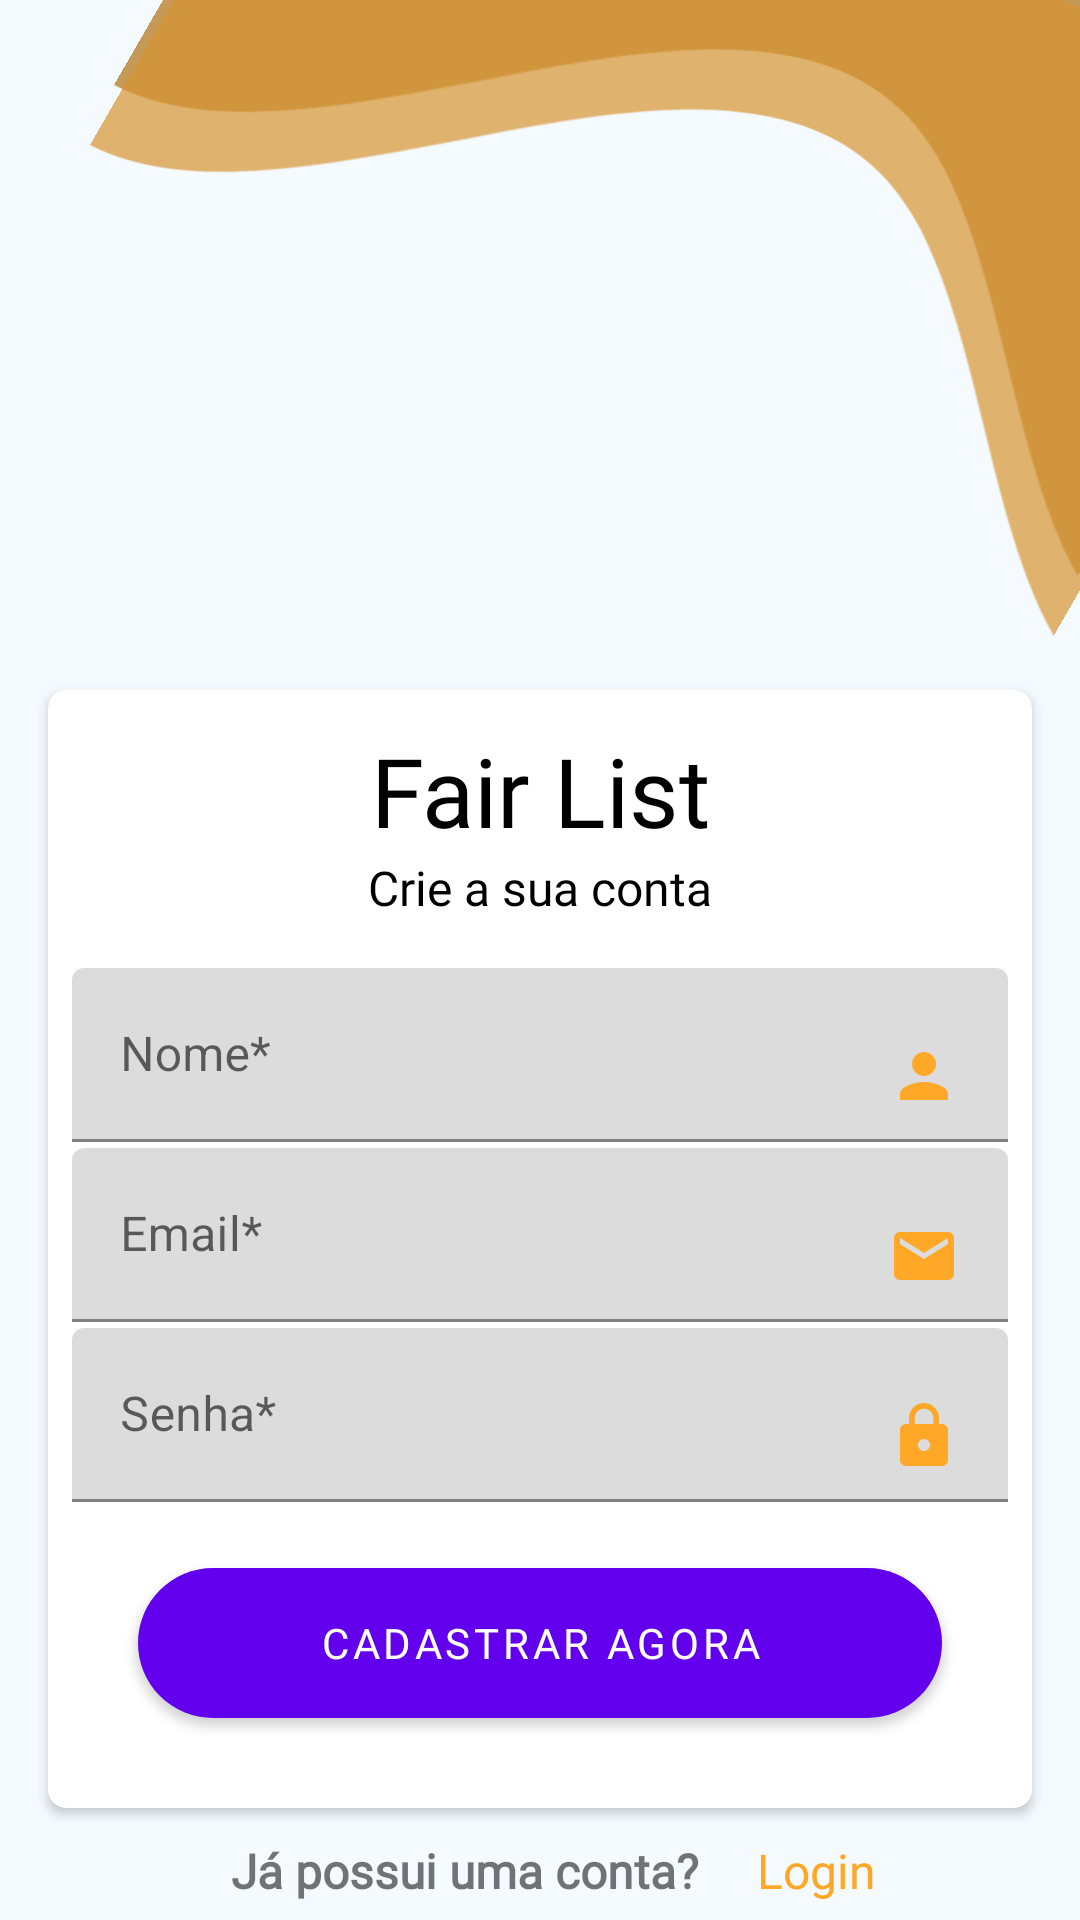

Android layout source for this screen:
<!-- AndroidManifest.xml: application theme Theme.FairList -->
<!-- res/layout/activity_sign_up.xml -->
<?xml version="1.0" encoding="utf-8"?>
<ScrollView xmlns:android="http://schemas.android.com/apk/res/android"
    xmlns:app="http://schemas.android.com/apk/res-auto"
    xmlns:tools="http://schemas.android.com/tools"
    android:layout_width="match_parent"
    android:layout_height="match_parent"
    android:background="#68E3F2FD"
    tools:context=".view.SignInActivity">

    <androidx.constraintlayout.widget.ConstraintLayout
        android:layout_width="match_parent"
        android:layout_height="wrap_content">

        <ImageView
            android:id="@+id/img_wave"
            android:layout_width="wrap_content"
            android:layout_height="wrap_content"
            android:rotation="210"
            android:scaleType="centerCrop"
            android:src="@drawable/ic_wave"
            android:translationX="36dp"
            android:translationY="-80dp"
            app:layout_constraintEnd_toEndOf="parent"
            app:layout_constraintStart_toStartOf="parent"
            app:layout_constraintTop_toTopOf="parent" />

        <ImageView
            android:id="@+id/img_wave2"
            android:layout_width="wrap_content"
            android:layout_height="wrap_content"
            android:rotation="210"
            android:scaleType="centerCrop"
            android:src="@drawable/ic_wave2"
            android:translationX="28dp"
            android:translationY="-60dp"
            app:layout_constraintEnd_toEndOf="parent"
            app:layout_constraintStart_toStartOf="parent"
            app:layout_constraintTop_toTopOf="parent" />

        <ImageView
            android:id="@+id/login_img_logo"
            android:layout_width="100dp"
            android:layout_height="100dp"
            android:layout_marginTop="120dp"
            android:src="@drawable/ic_baseline_shopping_cart_24"
            app:layout_constraintEnd_toEndOf="parent"
            app:layout_constraintStart_toStartOf="parent"
            app:layout_constraintTop_toTopOf="parent" />

        <androidx.cardview.widget.CardView
            android:id="@+id/container_cardVIew"
            android:layout_width="match_parent"
            android:layout_height="wrap_content"
            android:layout_marginStart="16dp"
            android:layout_marginTop="10dp"
            android:layout_marginEnd="16dp"
            app:cardCornerRadius="6dp"
            app:layout_constraintEnd_toEndOf="parent"
            app:layout_constraintStart_toStartOf="parent"
            app:layout_constraintTop_toBottomOf="@id/login_img_logo">

            <LinearLayout
                android:layout_width="match_parent"
                android:layout_height="wrap_content"
                android:orientation="vertical"
                android:padding="8dp"
                app:layout_constraintTop_toBottomOf="@id/login_img_logo">

                <TextView
                    android:layout_width="match_parent"
                    android:layout_height="wrap_content"
                    android:layout_gravity="center"
                    android:layout_marginTop="4dp"
                    android:fontFamily="@font/damion"
                    android:text="@string/app_name"
                    android:textAlignment="center"
                    android:textColor="@android:color/black"
                    android:textSize="@dimen/large_title" />

                <TextView
                    android:layout_width="match_parent"
                    android:layout_height="wrap_content"
                    android:layout_gravity="center"
                    android:layout_marginBottom="16dp"
                    android:fontFamily="@font/carter_one"
                    android:text="@string/create_you_account"
                    android:textAlignment="center"
                    android:textColor="@android:color/black"
                    android:textSize="@dimen/normal_title" />

                <com.google.android.material.textfield.TextInputLayout
                    android:layout_width="match_parent"
                    android:layout_height="wrap_content"
                    android:hint="@string/name">

                    <com.google.android.material.textfield.TextInputEditText
                        android:id="@+id/register_edt_name"
                        android:layout_width="match_parent"
                        android:layout_height="wrap_content"
                        android:backgroundTint="#DCDCDC"
                        android:drawableEnd="@drawable/ic_baseline_person_24"
                        android:inputType="textCapWords" />

                </com.google.android.material.textfield.TextInputLayout>

                <com.google.android.material.textfield.TextInputLayout
                    android:layout_width="match_parent"
                    android:layout_height="wrap_content"
                    android:layout_marginTop="2dp"
                    android:hint="@string/email">

                    <com.google.android.material.textfield.TextInputEditText
                        android:id="@+id/register_edt_email"
                        android:layout_width="match_parent"
                        android:layout_height="wrap_content"
                        android:backgroundTint="#DCDCDC"
                        android:drawableEnd="@drawable/ic_baseline_email_24"
                        android:inputType="textEmailAddress" />

                </com.google.android.material.textfield.TextInputLayout>

                <com.google.android.material.textfield.TextInputLayout
                    android:layout_width="match_parent"
                    android:layout_height="wrap_content"
                    android:layout_marginTop="2dp"
                    android:hint="@string/password">

                    <com.google.android.material.textfield.TextInputEditText
                        android:id="@+id/register_edt_password"
                        android:layout_width="match_parent"
                        android:layout_height="wrap_content"
                        android:backgroundTint="#DCDCDC"
                        android:drawableEnd="@drawable/ic_baseline_lock_24"
                        android:inputType="textPassword" />

                </com.google.android.material.textfield.TextInputLayout>









                <com.google.android.material.button.MaterialButton
                    android:id="@+id/register_btn"
                    android:layout_width="match_parent"
                    android:layout_height="50dp"
                    android:layout_margin="22sp"
                    android:background="@drawable/button_primary"
                    android:fontFamily="@font/carter_one"
                    android:text="@string/register_now"
                    android:textColor="@android:color/white" />
            </LinearLayout>

        </androidx.cardview.widget.CardView>

        <TextView
            android:id="@+id/login_txt_text"
            android:layout_width="wrap_content"
            android:layout_height="wrap_content"
            android:layout_marginTop="10dp"
            android:fontFamily="@font/carter_one"
            android:text="@string/already_account"
            android:textSize="@dimen/normal_text"
            android:textStyle="bold"
            app:layout_constraintEnd_toStartOf="@+id/signUp_txt_click"
            app:layout_constraintHorizontal_bias="0.8"
            app:layout_constraintStart_toStartOf="parent"
            app:layout_constraintTop_toBottomOf="@id/container_cardVIew" />

        <TextView
            android:id="@+id/signUp_txt_click"
            android:layout_width="wrap_content"
            android:layout_height="wrap_content"
            android:layout_marginEnd="68dp"
            android:fontFamily="@font/carter_one"
            android:text="@string/login"
            android:textColor="@color/colorPrimary"
            android:textSize="@dimen/normal_text"
            app:layout_constraintEnd_toEndOf="parent"
            app:layout_constraintTop_toTopOf="@id/login_txt_text" />
    </androidx.constraintlayout.widget.ConstraintLayout>
</ScrollView>
<!-- resources referenced by this layout -->
<resources>
  <color name="colorPrimary">#FFA726</color>
  <dimen name="large_title">32sp</dimen>
  <dimen name="normal_text">16sp</dimen>
  <dimen name="normal_title">16sp</dimen>
  <!-- drawable button_primary (drawable) -->
  <?xml version="1.0" encoding="utf-8"?>
  <shape xmlns:android="http://schemas.android.com/apk/res/android">
  
      <corners android:radius="50dp"/>
        <solid android:color="@color/colorPrimary"/>
  </shape>
  <!-- drawable ic_baseline_email_24 (drawable) -->
  <vector android:height="24dp"
      android:tint="@color/colorPrimary"
      android:viewportHeight="24"
      android:viewportWidth="24"
      android:width="24dp"
      xmlns:android="http://schemas.android.com/apk/res/android">
      <path android:fillColor="@android:color/white"
          android:pathData="M20,4L4,4c-1.1,0 -1.99,0.9 -1.99,2L2,18c0,1.1 0.9,2 2,2h16c1.1,0 2,-0.9 2,-2L22,6c0,-1.1 -0.9,-2 -2,-2zM20,8l-8,5 -8,-5L4,6l8,5 8,-5v2z"/>
  </vector>
  <!-- drawable ic_baseline_lock_24 (drawable) -->
  <vector android:height="24dp"
      android:tint="@color/colorPrimary"
      android:viewportHeight="24"
      android:viewportWidth="24"
      android:width="24dp" xmlns:android="http://schemas.android.com/apk/res/android">
      <path android:fillColor="@android:color/white" android:pathData="M18,8h-1L17,6c0,-2.76 -2.24,-5 -5,-5S7,3.24 7,6v2L6,8c-1.1,0 -2,0.9 -2,2v10c0,1.1 0.9,2 2,2h12c1.1,0 2,-0.9 2,-2L20,10c0,-1.1 -0.9,-2 -2,-2zM12,17c-1.1,0 -2,-0.9 -2,-2s0.9,-2 2,-2 2,0.9 2,2 -0.9,2 -2,2zM15.1,8L8.9,8L8.9,6c0,-1.71 1.39,-3.1 3.1,-3.1 1.71,0 3.1,1.39 3.1,3.1v2z"/>
  </vector>
  <!-- drawable ic_baseline_person_24 (drawable) -->
  <vector android:height="24dp"
      android:tint="@color/colorPrimary"
      android:viewportHeight="24" android:viewportWidth="24"
      android:width="24dp" xmlns:android="http://schemas.android.com/apk/res/android">
      <path android:fillColor="@android:color/white" android:pathData="M12,12c2.21,0 4,-1.79 4,-4s-1.79,-4 -4,-4 -4,1.79 -4,4 1.79,4 4,4zM12,14c-2.67,0 -8,1.34 -8,4v2h16v-2c0,-2.66 -5.33,-4 -8,-4z"/>
  </vector>
  <string name="already_account">Já possui uma conta?</string>
  <string name="app_name">Fair List</string>
  <string name="create_you_account">Crie a sua conta</string>
  <string name="email">Email*</string>
  <string name="login">Login</string>
  <string name="name">Nome*</string>
  <string name="password">Senha*</string>
  <string name="register_now">Cadastrar Agora</string>
  <string name="terms_text"><u>Li e aceito os termos e condições</u></string>
  <style name="Theme.FairList" parent="Theme.MaterialComponents.DayNight.NoActionBar">
          
          <item name="colorPrimary">@color/purple_500</item>
          <item name="colorPrimaryVariant">@color/purple_700</item>
          <item name="colorOnPrimary">@color/white</item>
          
          <item name="colorSecondary">@color/teal_200</item>
          <item name="colorSecondaryVariant">@color/teal_700</item>
          <item name="colorOnSecondary">@color/black</item>
          
          <item name="android:statusBarColor">@android:color/white</item>
          <item name="android:windowLightStatusBar">true</item>
          
      </style>
  <color name="white">#fff</color>
  <!-- not gathered from this repository: default colours our renderer supplied (Android Studio template values) -->
  <color name="purple_500">#FF6200EE</color>
  <color name="purple_700">#FF3700B3</color>
  <color name="teal_200">#FF03DAC5</color>
  <color name="teal_700">#FF018786</color>
  <color name="black">#FF000000</color>
</resources>
